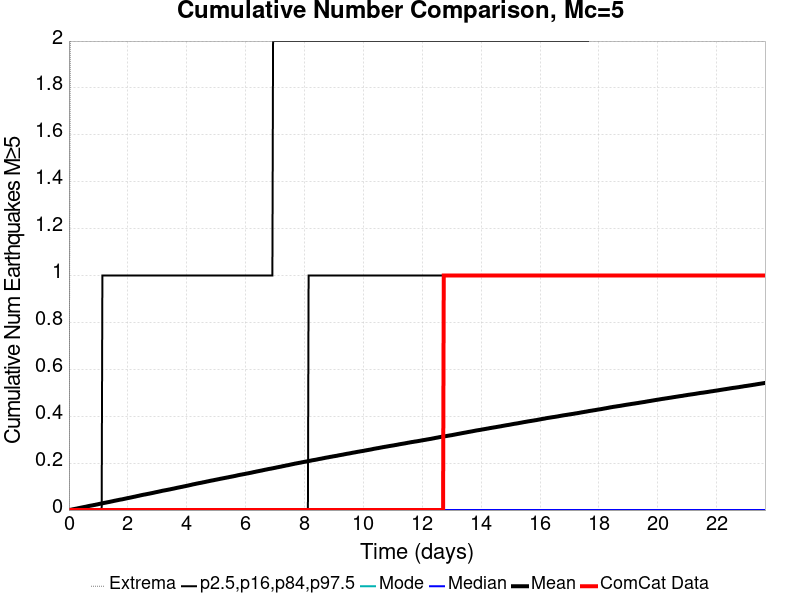

The table this chart was drawn from, first rows:
Time (days), ComCat Data, Simulation Mean, Simulation Median, Simulation Mode, Simulation Minimum, Simulation Maximum, 2.5 %-ile, 16 %-ile, 84 %-ile, 97.5 %-ile
0.0, 0.0, 0.0, 0.0, 0.0, 0.0, 0.0, 0.0, 0.0, 0.0, 0.0
0.02367, 0.0, 4.5E-4, 0.0, 0.0, 0.0, 1.0, 0.0, 0.0, 0.0, 0.0
0.04733, 0.0, 0.00101, 0.0, 0.0, 0.0, 2.0, 0.0, 0.0, 0.0, 0.0
0.071, 0.0, 0.0016, 0.0, 0.0, 0.0, 2.0, 0.0, 0.0, 0.0, 0.0
0.09466, 0.0, 0.00218, 0.0, 0.0, 0.0, 3.0, 0.0, 0.0, 0.0, 0.0
0.1183, 0.0, 0.00288, 0.0, 0.0, 0.0, 4.0, 0.0, 0.0, 0.0, 0.0
0.142, 0.0, 0.00345, 0.0, 0.0, 0.0, 4.0, 0.0, 0.0, 0.0, 0.0
0.1657, 0.0, 0.00402, 0.0, 0.0, 0.0, 4.0, 0.0, 0.0, 0.0, 0.0
0.1893, 0.0, 0.0046, 0.0, 0.0, 0.0, 5.0, 0.0, 0.0, 0.0, 0.0
0.213, 0.0, 0.00527, 0.0, 0.0, 0.0, 6.0, 0.0, 0.0, 0.0, 0.0
0.2367, 0.0, 0.0058, 0.0, 0.0, 0.0, 6.0, 0.0, 0.0, 0.0, 0.0
0.2603, 0.0, 0.00632, 0.0, 0.0, 0.0, 7.0, 0.0, 0.0, 0.0, 0.0
0.284, 0.0, 0.00701, 0.0, 0.0, 0.0, 8.0, 0.0, 0.0, 0.0, 0.0
0.3077, 0.0, 0.00765, 0.0, 0.0, 0.0, 8.0, 0.0, 0.0, 0.0, 0.0
0.3313, 0.0, 0.00823, 0.0, 0.0, 0.0, 8.0, 0.0, 0.0, 0.0, 0.0
0.355, 0.0, 0.00891, 0.0, 0.0, 0.0, 8.0, 0.0, 0.0, 0.0, 0.0
0.3787, 0.0, 0.00943, 0.0, 0.0, 0.0, 8.0, 0.0, 0.0, 0.0, 0.0
0.4023, 0.0, 0.01001, 0.0, 0.0, 0.0, 8.0, 0.0, 0.0, 0.0, 0.0
0.426, 0.0, 0.01074, 0.0, 0.0, 0.0, 8.0, 0.0, 0.0, 0.0, 0.0
0.4497, 0.0, 0.01128, 0.0, 0.0, 0.0, 8.0, 0.0, 0.0, 0.0, 0.0
0.4733, 0.0, 0.01188, 0.0, 0.0, 0.0, 8.0, 0.0, 0.0, 0.0, 0.0
0.497, 0.0, 0.01246, 0.0, 0.0, 0.0, 8.0, 0.0, 0.0, 0.0, 0.0
0.5206, 0.0, 0.01308, 0.0, 0.0, 0.0, 8.0, 0.0, 0.0, 0.0, 0.0
0.5443, 0.0, 0.01359, 0.0, 0.0, 0.0, 8.0, 0.0, 0.0, 0.0, 0.0
0.568, 0.0, 0.01417, 0.0, 0.0, 0.0, 8.0, 0.0, 0.0, 0.0, 0.0
0.5916, 0.0, 0.01479, 0.0, 0.0, 0.0, 8.0, 0.0, 0.0, 0.0, 0.0
0.6153, 0.0, 0.01546, 0.0, 0.0, 0.0, 8.0, 0.0, 0.0, 0.0, 0.0
0.639, 0.0, 0.0162, 0.0, 0.0, 0.0, 8.0, 0.0, 0.0, 0.0, 0.0
0.6626, 0.0, 0.01688, 0.0, 0.0, 0.0, 8.0, 0.0, 0.0, 0.0, 0.0
0.6863, 0.0, 0.01751, 0.0, 0.0, 0.0, 8.0, 0.0, 0.0, 0.0, 0.0
0.71, 0.0, 0.01809, 0.0, 0.0, 0.0, 8.0, 0.0, 0.0, 0.0, 0.0
0.7336, 0.0, 0.01859, 0.0, 0.0, 0.0, 8.0, 0.0, 0.0, 0.0, 0.0
0.7573, 0.0, 0.01917, 0.0, 0.0, 0.0, 8.0, 0.0, 0.0, 0.0, 0.0
0.781, 0.0, 0.01967, 0.0, 0.0, 0.0, 8.0, 0.0, 0.0, 0.0, 0.0
0.8046, 0.0, 0.02018, 0.0, 0.0, 0.0, 8.0, 0.0, 0.0, 0.0, 0.0
0.8283, 0.0, 0.02089, 0.0, 0.0, 0.0, 8.0, 0.0, 0.0, 0.0, 0.0
0.852, 0.0, 0.02141, 0.0, 0.0, 0.0, 8.0, 0.0, 0.0, 0.0, 0.0
0.8756, 0.0, 0.02191, 0.0, 0.0, 0.0, 8.0, 0.0, 0.0, 0.0, 0.0
0.8993, 0.0, 0.02256, 0.0, 0.0, 0.0, 8.0, 0.0, 0.0, 0.0, 0.0
0.923, 0.0, 0.0232, 0.0, 0.0, 0.0, 8.0, 0.0, 0.0, 0.0, 0.0
0.9466, 0.0, 0.02381, 0.0, 0.0, 0.0, 8.0, 0.0, 0.0, 0.0, 0.0
0.9703, 0.0, 0.02436, 0.0, 0.0, 0.0, 8.0, 0.0, 0.0, 0.0, 0.0
0.994, 0.0, 0.02506, 0.0, 0.0, 0.0, 8.0, 0.0, 0.0, 0.0, 0.0
1.018, 0.0, 0.02573, 0.0, 0.0, 0.0, 8.0, 0.0, 0.0, 0.0, 0.0
1.041, 0.0, 0.02639, 0.0, 0.0, 0.0, 8.0, 0.0, 0.0, 0.0, 0.0
1.065, 0.0, 0.02705, 0.0, 0.0, 0.0, 8.0, 0.0, 0.0, 0.0, 0.0
1.089, 0.0, 0.02756, 0.0, 0.0, 0.0, 8.0, 0.0, 0.0, 0.0, 0.0
1.112, 0.0, 0.02816, 0.0, 0.0, 0.0, 8.0, 0.0, 0.0, 0.0, 0.0
1.136, 0.0, 0.02877, 0.0, 0.0, 0.0, 9.0, 0.0, 0.0, 0.0, 1.0
1.16, 0.0, 0.02944, 0.0, 0.0, 0.0, 9.0, 0.0, 0.0, 0.0, 1.0
1.183, 0.0, 0.03004, 0.0, 0.0, 0.0, 10.0, 0.0, 0.0, 0.0, 1.0
1.207, 0.0, 0.03073, 0.0, 0.0, 0.0, 10.0, 0.0, 0.0, 0.0, 1.0
1.231, 0.0, 0.03118, 0.0, 0.0, 0.0, 10.0, 0.0, 0.0, 0.0, 1.0
1.254, 0.0, 0.03178, 0.0, 0.0, 0.0, 10.0, 0.0, 0.0, 0.0, 1.0
1.278, 0.0, 0.03245, 0.0, 0.0, 0.0, 10.0, 0.0, 0.0, 0.0, 1.0
1.302, 0.0, 0.03305, 0.0, 0.0, 0.0, 10.0, 0.0, 0.0, 0.0, 1.0
1.325, 0.0, 0.03357, 0.0, 0.0, 0.0, 10.0, 0.0, 0.0, 0.0, 1.0
1.349, 0.0, 0.03415, 0.0, 0.0, 0.0, 10.0, 0.0, 0.0, 0.0, 1.0
1.373, 0.0, 0.03473, 0.0, 0.0, 0.0, 10.0, 0.0, 0.0, 0.0, 1.0
1.396, 0.0, 0.03527, 0.0, 0.0, 0.0, 11.0, 0.0, 0.0, 0.0, 1.0
... 940 more rows
